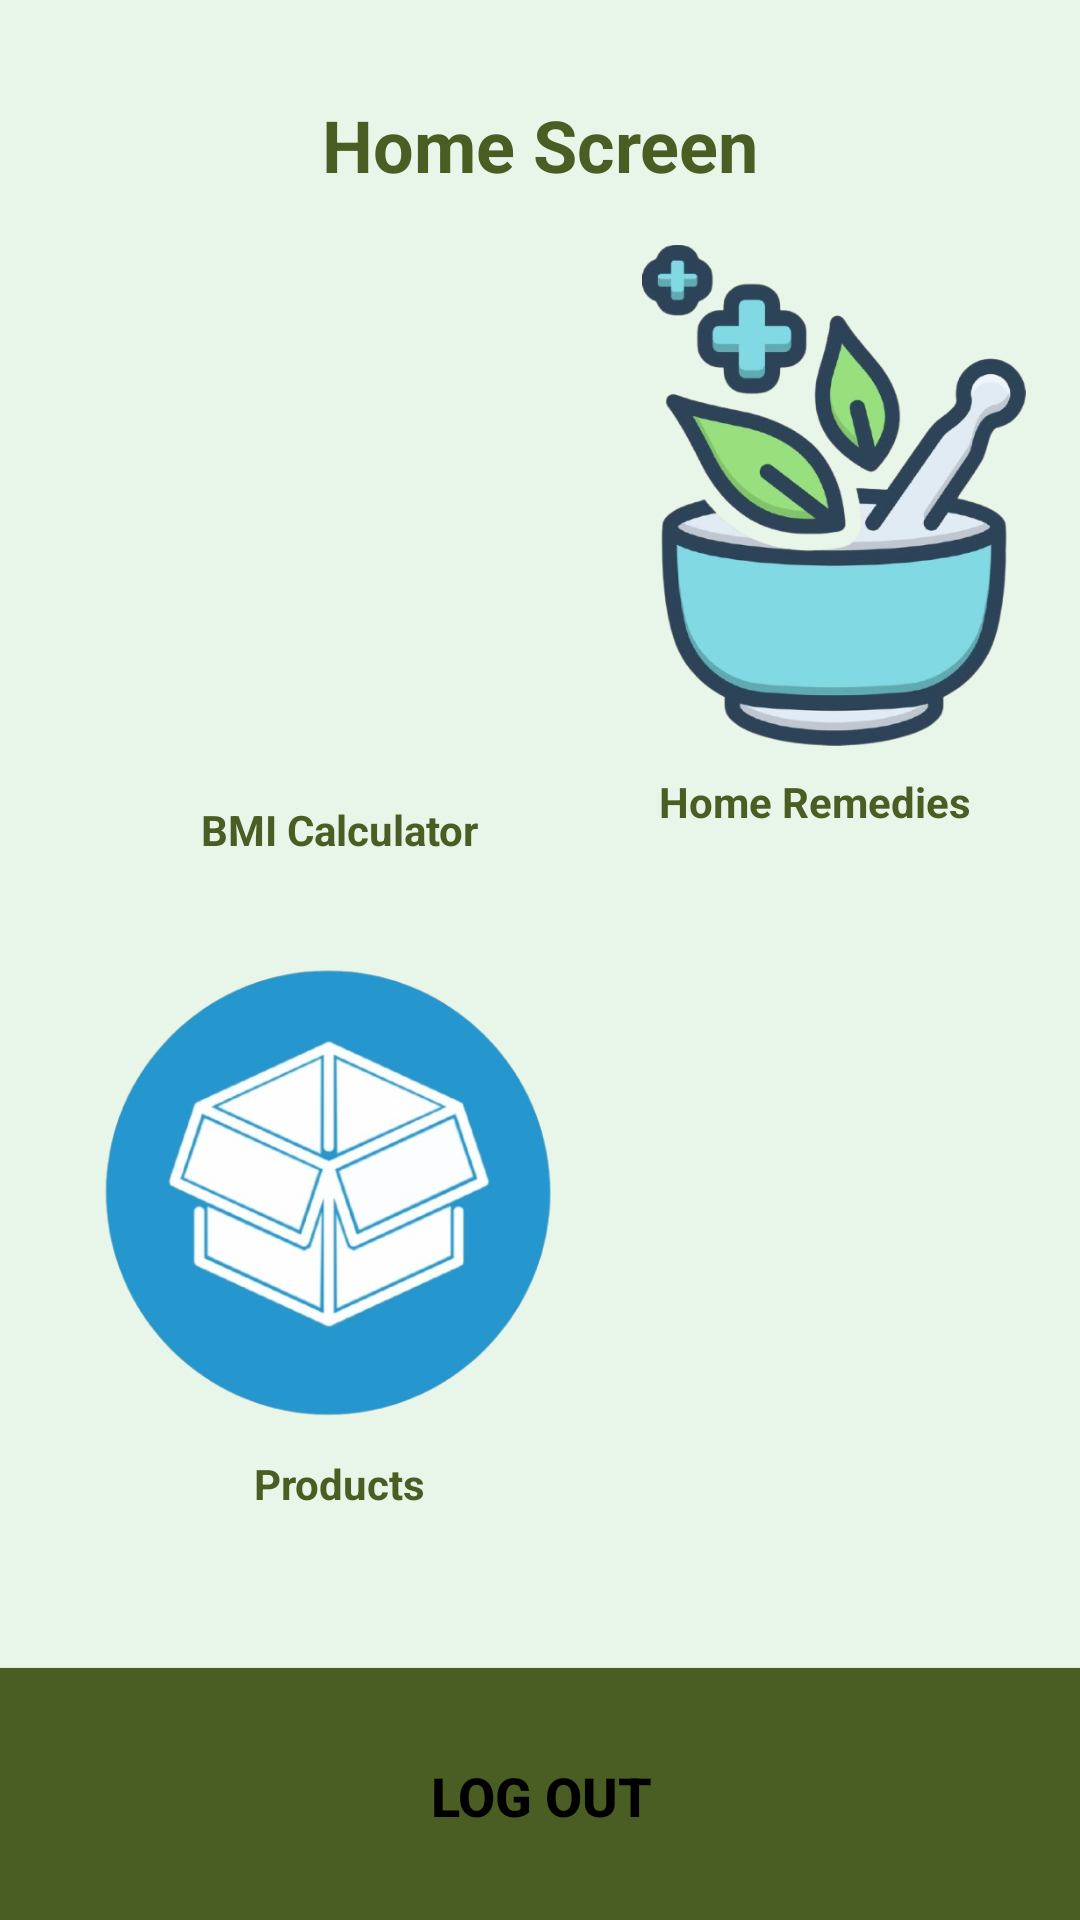

Produce the Android XML layout that renders to this screen, including the resource entries it uses.
<!-- AndroidManifest.xml: application theme Theme.HealthDB -->
<!-- res/layout/activity_home.xml -->
<?xml version="1.0" encoding="utf-8"?>
<androidx.constraintlayout.widget.ConstraintLayout xmlns:android="http://schemas.android.com/apk/res/android"
    xmlns:app="http://schemas.android.com/apk/res-auto"
    xmlns:tools="http://schemas.android.com/tools"
    android:layout_width="match_parent"
    android:layout_height="match_parent"
    android:background="#e8f5e9"
    tools:context=".HomeActivity"
    tools:ignore="ExtraText">

    
    <TextView
        android:id="@+id/home_title"
        android:layout_width="wrap_content"
        android:layout_height="wrap_content"
        android:layout_marginTop="32dp"
        android:text="@string/home_screen"
        android:textColor="#4A5D23"
        android:textSize="24sp"
        android:textStyle="bold"
        app:layout_constraintEnd_toEndOf="parent"
        app:layout_constraintStart_toStartOf="parent"
        app:layout_constraintTop_toTopOf="parent" />

    <ImageView
        android:id="@+id/image_bmi_calculator"
        android:layout_width="164dp"
        android:layout_height="187dp"
        android:layout_margin="16dp"
        android:layout_marginStart="40dp"
        android:layout_marginEnd="30dp"
        android:src="@drawable/i1"
        app:layout_constraintBottom_toBottomOf="parent"
        app:layout_constraintEnd_toStartOf="@+id/image_help_suggestions"
        app:layout_constraintStart_toStartOf="parent"
        app:layout_constraintTop_toTopOf="parent"
        app:layout_constraintVertical_bias="0.152" />

    <ImageView
        android:id="@+id/image_product"
        android:layout_width="156dp"
        android:layout_height="167dp"
        android:layout_margin="16dp"
        android:layout_marginStart="239dp"
        android:layout_marginTop="30dp"
        android:layout_marginEnd="215dp"
        android:layout_marginBottom="7dp"
        android:src="@drawable/i3"
        app:layout_constraintBottom_toTopOf="@+id/textView6"
        app:layout_constraintEnd_toEndOf="parent"
        app:layout_constraintHorizontal_bias="0.09"
        app:layout_constraintStart_toStartOf="parent"
        app:layout_constraintTop_toBottomOf="@+id/textView2" />

    <ImageView
        android:id="@+id/image_help_suggestions"
        android:layout_width="168dp"
        android:layout_height="167dp"
        android:contentDescription="@string/help_suggestions"
        android:src="@drawable/i2"
        app:layout_constraintBottom_toBottomOf="parent"
        app:layout_constraintEnd_toEndOf="parent"
        app:layout_constraintHeight_percent="0.3"
        app:layout_constraintStart_toEndOf="@+id/image_bmi_calculator"
        app:layout_constraintTop_toTopOf="parent"
        app:layout_constraintVertical_bias="0.173"
        app:layout_constraintWidth_percent="0.45" />

    <TextView
        android:id="@+id/textView2"
        android:layout_width="114dp"
        android:layout_height="31dp"
        android:layout_marginStart="56dp"
        android:text="@string/bmi_calculator"
        android:textAlignment="center"
        android:textColor="#4A5D23"
        android:textStyle="bold"
        app:layout_constraintStart_toStartOf="parent"
        app:layout_constraintTop_toBottomOf="@+id/image_bmi_calculator" />

    <TextView
        android:id="@+id/textView6"
        android:layout_width="114dp"
        android:layout_height="31dp"
        android:layout_marginStart="56dp"
        android:layout_marginTop="4dp"
        android:text="@string/Products"
        android:textAlignment="center"
        android:textColor="#4A5D23"
        android:textStyle="bold"
        app:layout_constraintStart_toStartOf="parent"
        app:layout_constraintTop_toBottomOf="@+id/image_product" />

    <TextView
        android:id="@+id/textView3"
        android:layout_width="131dp"
        android:layout_height="30dp"
        android:text="@string/home_remedies"
        android:textAlignment="center"
        android:textColor="#4A5D23"
        android:textStyle="bold"
        app:layout_constraintBottom_toBottomOf="parent"
        app:layout_constraintEnd_toEndOf="parent"
        app:layout_constraintHorizontal_bias="0.618"
        app:layout_constraintStart_toEndOf="@+id/textView2"
        app:layout_constraintTop_toBottomOf="@+id/image_help_suggestions"
        app:layout_constraintVertical_bias="0.025" />

    
    <Button
        android:id="@+id/logout_button"
        android:layout_width="429dp"
        android:layout_height="85dp"
        android:layout_marginStart="16dp"
        android:layout_marginTop="105dp"
        android:layout_marginEnd="16dp"
        android:background="#4A5D23"
        android:text="@string/log_out1"
        android:textColor="#000000"
        android:textColorLink="#711818"
        android:textSize="18sp"
        android:textStyle="bold"
        app:layout_constraintBottom_toBottomOf="parent"
        app:layout_constraintEnd_toEndOf="parent"
        app:layout_constraintStart_toStartOf="parent"
        app:layout_constraintTop_toBottomOf="@+id/textView6"
        app:layout_constraintVertical_bias="0.987"
        app:rippleColor="#FFFFFF" />

</androidx.constraintlayout.widget.ConstraintLayout>
<!-- resources referenced by this layout -->
<resources>
  <!-- drawable i2: png bitmap (drawable, 204660 bytes) -->
  <!-- drawable i3: png bitmap (drawable, 167148 bytes) -->
  <string name="Products">Products</string>
  <string name="bmi_calculator">BMI Calculator</string>
  <string name="help_suggestions">Help Suggestions</string>
  <string name="home_remedies">Home Remedies</string>
  <string name="home_screen">Home Screen</string>
  <string name="log_out1">Log Out</string>
  <style name="Theme.HealthDB" parent="Base.Theme.HealthDB" />
  <style name="Base.Theme.HealthDB" parent="Theme.AppCompat.Light.NoActionBar">
          
          
      </style>
</resources>
